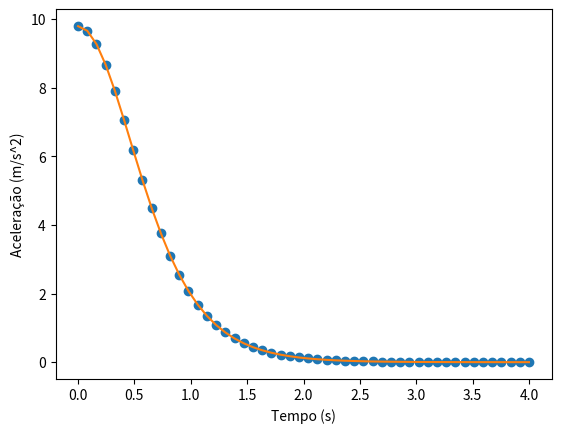

This chart was generated by the following Python code:
import numpy as np
import matplotlib.pyplot as plt
import sympy as sym

tempo = np.linspace(0, 4)

vT = sym.Symbol("vT")
g = sym.Symbol("g")
t = sym.Symbol("t")

d = sym.Derivative((vT**2)/g * sym.log(sym.cosh(g*t/vT)), t, evaluate=True)
d_simp = sym.simplify(d)
print(d_simp)

d2 = sym.Derivative(d_simp, t, evaluate=True)
d2_simp = sym.simplify(d2)

print("a(t) = ", d2_simp)

plt.xlabel("Tempo (s)")
plt.ylabel("Aceleração (m/s^2)")

plt.plot(tempo, 9.8/np.cosh(9.8*tempo/6.80)**2, "o")
plt.plot(tempo, 9.8 - 9.8/6.8**2 * (6.8*np.tanh(9.8*tempo/6.8)) * abs(6.8*np.tanh(9.8*tempo/6.8)))
plt.show()
